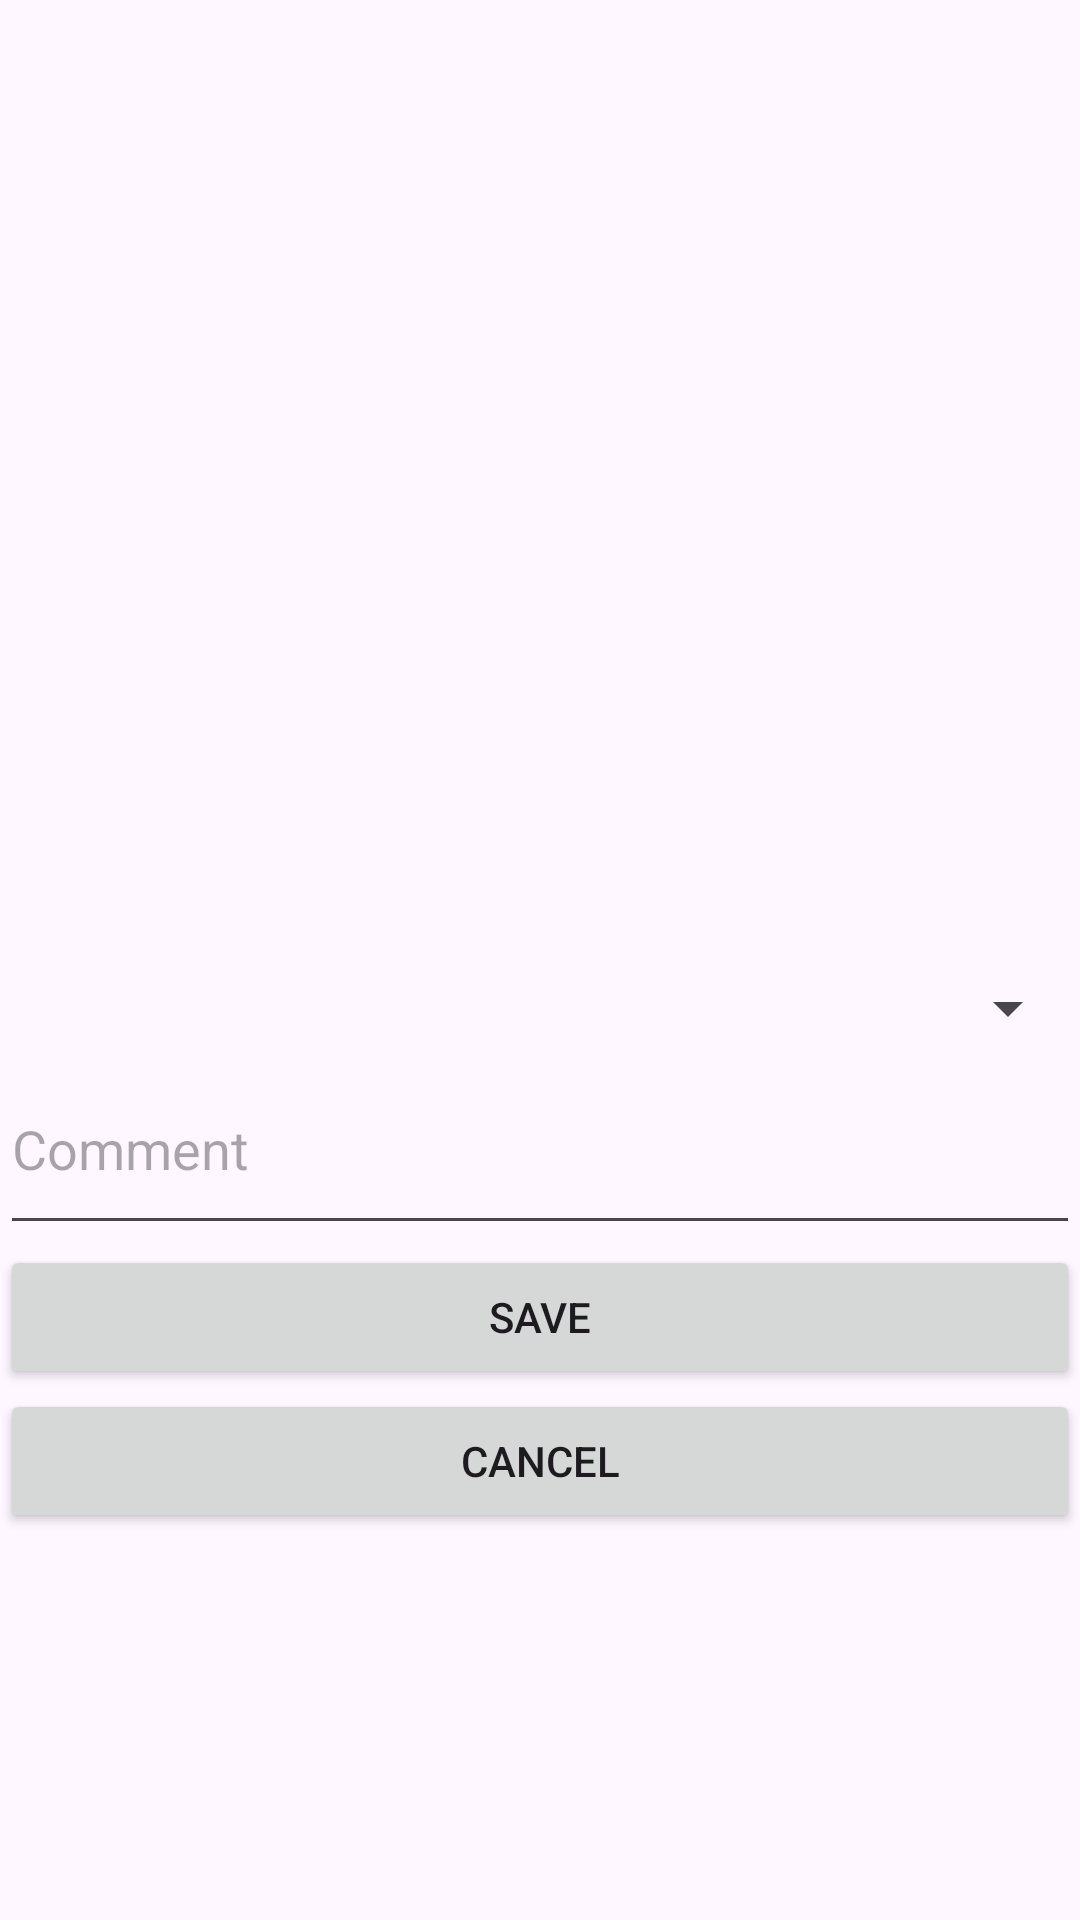

Write the Android layout XML for this screen, with the resource values it uses.
<!-- AndroidManifest.xml: application theme Theme.PostHub -->
<!-- res/layout/fragment_create_post.xml -->
<?xml version="1.0" encoding="utf-8"?>
<layout xmlns:android="http://schemas.android.com/apk/res/android"
    xmlns:app="http://schemas.android.com/apk/res-auto"
    xmlns:tools="http://schemas.android.com/tools">

    <data>

        <variable
            name="viewModel"
            type="com.example.posthub.core.ui.viewModels.CreatePostViewModel" />
    </data>

    <LinearLayout
        android:layout_width="match_parent"
        android:layout_height="match_parent"
        android:orientation="vertical">


        <androidx.recyclerview.widget.RecyclerView
            android:id="@+id/rv_photos_items"
            android:layout_width="match_parent"
            android:layout_height="244dp"
            android:orientation="horizontal"
            android:layout_marginTop="64dp"
            app:layoutManager="androidx.recyclerview.widget.LinearLayoutManager"
            app:layout_constraintBottom_toBottomOf="parent"
            app:layout_constraintEnd_toEndOf="parent"
            app:layout_constraintStart_toStartOf="parent"
            app:listData="@{viewModel.photos}" />

        <Spinner
            android:id="@+id/colorSpinner"
            android:layout_width="match_parent"
            android:layout_height="wrap_content"
            android:layout_marginTop="16dp"/>












        <EditText
            android:id="@+id/et_comment"
            android:layout_width="match_parent"
            android:layout_height="67dp"
            android:hint="Comment"
            android:ems="10"
            android:inputType="text" />


        <Button
            android:id="@+id/save_button"
            android:layout_width="match_parent"
            android:layout_height="wrap_content"
            android:text="Save" />
        <Button
            android:id="@+id/b_cancel"
            android:layout_width="match_parent"
            android:layout_height="wrap_content"
            android:text="Cancel" />


    </LinearLayout>
</layout>
<!-- resources referenced by this layout -->
<resources>
  <style name="Theme.PostHub" parent="android:Theme.Material.Light.NoActionBar" />
</resources>
